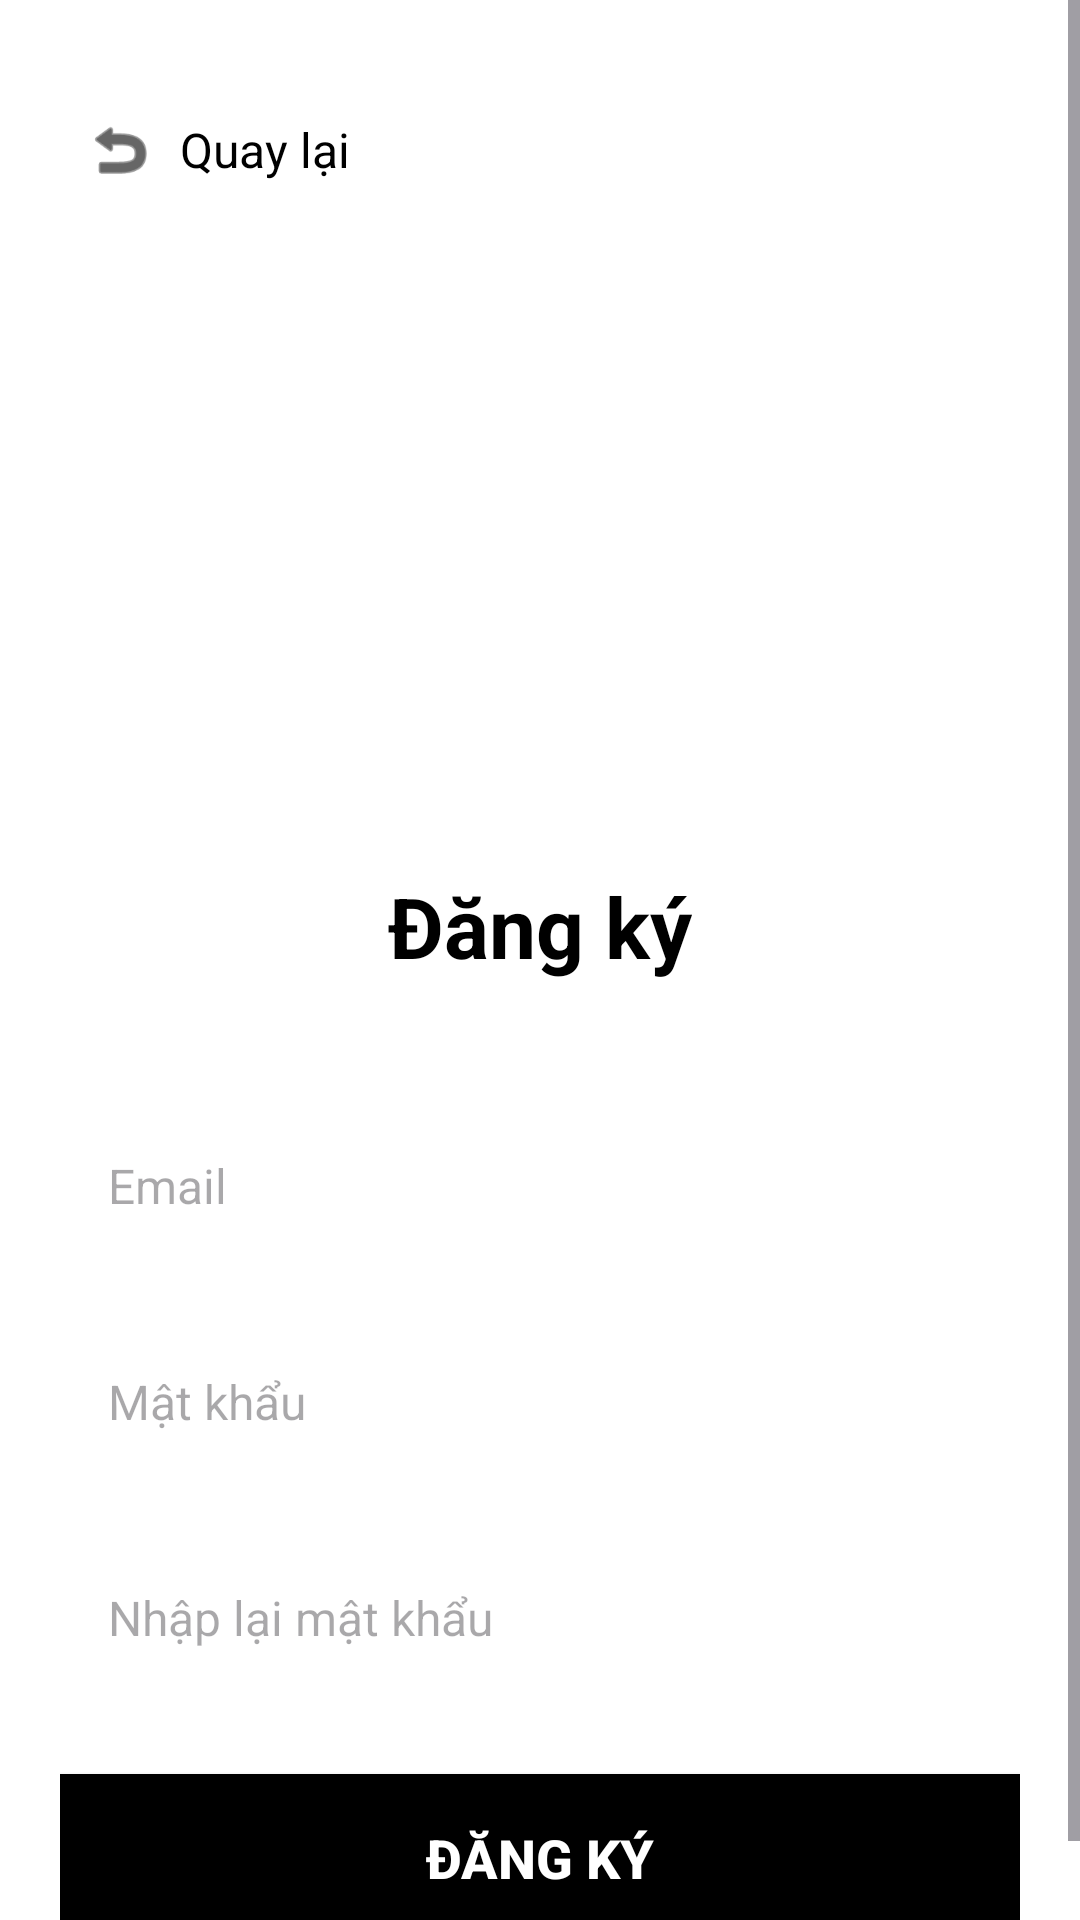

Android layout source for this screen:
<!-- AndroidManifest.xml: application theme Theme.BanGiay_App -->
<!-- res/layout/activity_register.xml -->
<?xml version="1.0" encoding="utf-8"?>
<ScrollView xmlns:android="http://schemas.android.com/apk/res/android"
    xmlns:app="http://schemas.android.com/apk/res-auto"
    android:layout_width="match_parent"
    android:layout_height="match_parent"
    android:background="#FFFFFF"
    android:fillViewport="true">

    <LinearLayout
        android:layout_width="match_parent"
        android:layout_height="wrap_content"
        android:orientation="vertical"
        android:padding="20dp">

        
        <LinearLayout
            android:id="@+id/btnBack"
            android:layout_width="wrap_content"
            android:layout_height="wrap_content"
            android:orientation="horizontal"
            android:gravity="center_vertical"
            android:layout_marginTop="10dp"
            android:layout_marginBottom="20dp"
            android:clickable="true"
            android:focusable="true"
            android:background="?attr/selectableItemBackground"
            android:padding="8dp">

            <ImageView
                android:layout_width="24dp"
                android:layout_height="24dp"
                android:src="@android:drawable/ic_menu_revert"
                app:tint="#000000" />

            <TextView
                android:layout_width="wrap_content"
                android:layout_height="wrap_content"
                android:text="Quay lại"
                android:textSize="16sp"
                android:textColor="#000000"
                android:layout_marginStart="8dp" />
        </LinearLayout>

        
        <ImageView
            android:id="@+id/imgLogo"
            android:layout_width="150dp"
            android:layout_height="150dp"
            android:layout_gravity="center_horizontal"
            android:layout_marginTop="20dp"
            android:layout_marginBottom="30dp"
            android:src="@drawable/img"
            android:contentDescription="SNEAKER-UNIVERSE Logo" />

        
        <TextView
            android:layout_width="wrap_content"
            android:layout_height="wrap_content"
            android:layout_gravity="center_horizontal"
            android:text="Đăng ký"
            android:textSize="28sp"
            android:textStyle="bold"
            android:textColor="#000000"
            android:layout_marginBottom="40dp" />

        
        <EditText
            android:id="@+id/edtPhoneEmail"
            android:layout_width="match_parent"
            android:layout_height="56dp"
            android:hint="Email"
            android:inputType="text"
            android:padding="16dp"
            android:background="@drawable/bg_input_field"
            android:textSize="16sp"
            android:layout_marginBottom="16dp" />

        
        <EditText
            android:id="@+id/edtPassword"
            android:layout_width="match_parent"
            android:layout_height="56dp"
            android:hint="Mật khẩu"
            android:inputType="textPassword"
            android:padding="16dp"
            android:background="@drawable/bg_input_field"
            android:textSize="16sp"
            android:layout_marginBottom="16dp" />

        
        <EditText
            android:id="@+id/edtConfirmPassword"
            android:layout_width="match_parent"
            android:layout_height="56dp"
            android:hint="Nhập lại mật khẩu"
            android:inputType="textPassword"
            android:padding="16dp"
            android:background="@drawable/bg_input_field"
            android:textSize="16sp"
            android:layout_marginBottom="24dp" />

        
        <Button
            android:id="@+id/btnRegister"
            android:layout_width="match_parent"
            android:layout_height="56dp"
            android:text="Đăng ký"
            android:textColor="#FFFFFF"
            android:textSize="18sp"
            android:textStyle="bold"
            android:background="#000000" />

    </LinearLayout>

</ScrollView>
<!-- resources referenced by this layout -->
<resources>
  <style name="Theme.BanGiay_App" parent="Base.Theme.BanGiay_App" />
  <style name="Base.Theme.BanGiay_App" parent="Theme.Material3.DayNight.NoActionBar">
          
          
      </style>
</resources>
